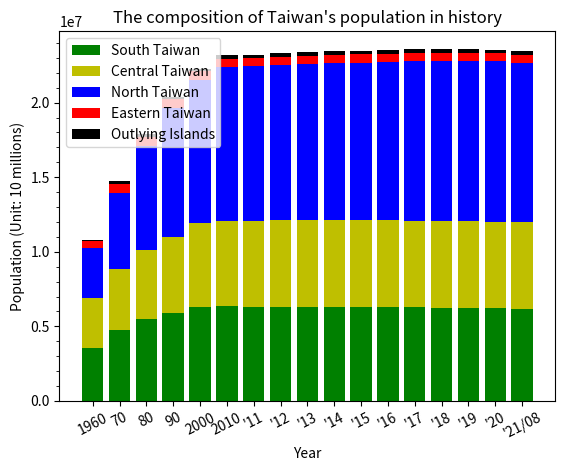

Generate this figure with matplotlib:
import matplotlib.pyplot as plt
import matplotlib.ticker as ticker
import numpy as np

year = ["1960", "70", "80", "90", "2000", "2010",
        "'11", "'12", "'13", "'14", "'15", "'16", "'17", "'18", "'19", "'20", "'21/08"]

northTW = [(829012 + 898655 + 339456 + 489676 + 464792 + 234442 + 108035), # 1960
           (1240576 + 1769568 + 412787 + 726750 + 587652 + 324040), # 1970
           (2258757 + 2220427 + 442988 + 1052800 + 641937 + 344867), # 1980
           (3048034 + 2719659 + 450943 + 1355175 + 374492 + 352919 + 324426), # 1990
           (3567896 + 2646474 + 465186 + 1732617 + 439713 + 388425 + 368439), # 2000
           (3897367 + 2618772 + 460486 + 2002060 + 513015 + 384134 + 415344), # 2010
           (3916451 + 2650968 + 459061 + 2013305 + 517641 + 379927 + 420052), # 2011
           (3939305 + 2673226 + 458595 + 2030161 + 523993 + 377153 + 425071), # 2012
           (3954929 + 2686516 + 458456 + 2044023 + 530486 + 374914 + 428483), # 2013
           (3966818 + 2702315 + 458777 + 2058328 + 537630 + 373077 + 431988), # 2014
           (3970644 + 2704810 + 458117 + 2105780 + 542042 + 372105 + 434060), # 2015
           (3979208 + 2695704 + 457538 + 2147763 + 547481 + 372100 + 437337), # 2016
           (3986689 + 2683257 + 456607 + 2188017 + 552169 + 371458 + 441132), # 2017
           (3995717 + 2668572 + 455221 + 2220872 + 557010 + 370155 + 445635), # 2018
           (4018696 + 2645041 + 454178 + 2249037 + 563933 + 368893 + 448803), # 2019
           (4030954 + 2602418 + 453087 + 2268807 + 570775 + 367577 + 451412), # 2020
           (4019898 + 2553798 + 451635 + 2272976 + 573858 + 365591 + 452781), # 2021/08
           ]

centralTW = [(298119 + 605437 + 435084 + 880684 + 412942 + 672557), # 1960
             (448140 + 785903 + 524744 + 1050246 + 511040 + 800578), # 1970
             (593427 + 1013176 + 542745 + 1166352 + 524245 + 796276), # 1980
             (761802 + 1258157 + 547609 + 1245288 + 536479 + 753639), # 1990
             (965790 + 1494308 + 559703 + 1310531 + 541537 + 743368), # 2000
             (2648419 + 560968 + 1307286 + 526491 + 717653), # 2010
             (2664394 + 562010 + 1303039 + 522807 + 713556), # 2011
             (2684893 + 563976 + 1299868 + 520196 + 710991), # 2012
             (2701661 + 565554 + 1296013 + 517222 + 707792), # 2013
             (2719835 + 567132 + 1291474 + 514315 + 705356), # 2014
             (2744445 + 563912 + 1289072 + 509490 + 699633), # 2015
             (2767239 + 559189 + 1287146 + 505163 + 694873), # 2016
             (2787070 + 553807 + 1282458 + 501051 + 690373), # 2017
             (2803894 + 548863 + 1277824 + 497031 + 686022), # 2018
             (2815261 + 545459 + 1272802 + 494112 + 681306), # 2019
             (2820787 + 542590 + 1266670 + 490832 + 676873), # 2020
             (2818139 + 539879 + 1259246 + 487185 + 672557), # 2021/08
             ]

southTW = [(337602 + 787203 + 467931 + 617380 + 710273 + 645400), # 1960
           (474835 + 934865 + 828191 + 830661 + 849914 + 828761), # 1970
           (583799 + 962827 + 1202123 + 1000645 + 825967 + 888270), # 1980
           (683251 + 1026983 + 1386723 + 1119263 + 257597 + 552277 + 893282), # 1990
           (734650 + 1107687 + 1490560 + 1234707 + 266183 + 562305 + 907590), # 2000
           (1873794 + 2773483 + 543248 + 873509 + 272390), # 2010
           (1876960 + 2774470 + 537942 + 864529 + 271526), # 2011
           (1881645 + 2778659 + 533723 + 858441 + 271220), # 2012
           (1883208 + 2779877 + 529229 + 852286 + 270872), # 2013
           (1884284 + 2778992 + 524783 + 847917 + 270883), # 2014
           (1885541 + 2778918 + 519839 + 841253 + 270366), # 2015
           (1886033 + 2779371 + 515320 + 835792 + 269874), # 2016
           (1886522 + 2776912 + 511182 + 829939 + 269398), # 2017
           (1883831 + 2773533 + 507068 + 825406 + 268622), # 2018
           (1880906 + 2773198 + 503113 + 819184 + 267690), # 2019
           (1874917 + 2765932 + 499481 + 812658 + 266005), # 2020
           (1867554 + 2753530 + 495662 + 807159 + 264858), # 2021/08
           ]

eastTW = [(252264 + 208272), # 1960
          (335799 + 291761), # 1970
          (355178 + 281218), # 1980
          (352233 + 256803), # 1990
          (353630 + 245312), # 2000
          (338805 + 230673), # 2010
          (336838 + 228290), # 2011
          (335190 + 226252), # 2012
          (333897 + 224821), # 2013
          (333392 + 224470), # 2014
          (331945 + 222452), # 2015
          (330911 + 220802), # 2016
          (329237 + 219540), # 2017
          (327968 + 218919), # 2018
          (326247 + 216781), # 2019
          (324372 + 215261), # 2020
          (322506 + 213956), # 2021/08
          ]

outlyingTW = [(0 + 0 + 96986), # 1960
              (61305 + 16939 + 119153), # 1970
              (51883 + 9058 + 107043), # 1980
              (42754 + 5585 + 95932), # 1990
              (53832 + 6733 + 89496), # 2000
              (107308 + 96918), # 2010 Fujian + Penghu
              (113989 + 97157), # 2011
              (124421 + 98843), # 2012
              (132878 + 100400), # 2013
              (140229 + 101758), # 2014
              (145346 + 102304), # 2015
              (147709 + 103263), # 2016
              (150336 + 104073), # 2017
              (152329 + 104440), # 2018
              (153274 + 105207), # 2019
              (153876 + 105952), # 2020
              (140004 + 13420 + 105645) # 2021/08
              ]

x = range(10, 22)

date = [6, 7, 8, 9, 10, 11, 12, 13, 14, 15, 16, 17, 18, 19, 20, 21]

south = np.array(southTW)
central = np.array(centralTW)
north = np.array(northTW)
east = np.array(eastTW)
outlying = np.array(outlyingTW)

plt.bar(year, south, color='g', label="South Taiwan")
plt.bar(year, central, color='y', bottom=south, label="Central Taiwan")
plt.bar(year, north, color='b', bottom=south + central, label="North Taiwan")
plt.bar(year, east, color='r', bottom=south + central + north, label="Eastern Taiwan")
plt.bar(year, outlying, color='k', bottom=south + central + north + east, label="Outlying Islands")

# get the current axes and store it to ax
axes = plt.gca()

axes.yaxis.set_major_locator(ticker.MultipleLocator(5000000))
axes.yaxis.set_minor_locator(ticker.MultipleLocator(1000000))

plt.xticks(rotation=27)
plt.xlabel('Year')
plt.ylabel('Population (Unit: 10 millions)')
plt.title("The composition of Taiwan's population in history")
plt.legend()

cm = 1/2.54  # centimeters in inches.[2]

# Change the figure size.[1]
plt.figure(figsize=(18*cm, 15*cm))

plt.show()

# References:
# 1. https://stackoverflow.com/a/24073700/14900011
# 2. https://matplotlib.org/devdocs/gallery/subplots_axes_and_figures/figure_size_units.html
